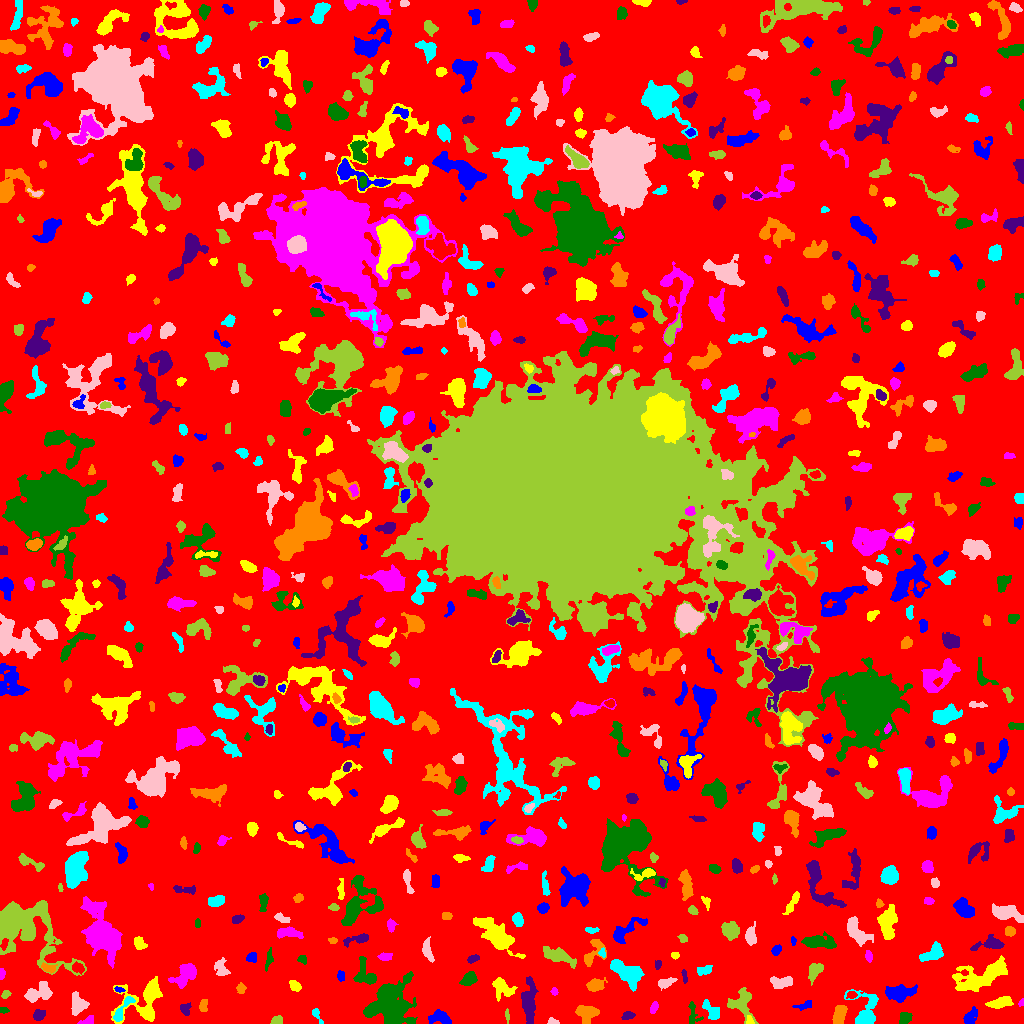

The table this chart was drawn from, first rows:
ID, X, Y, A, B, theta, total_flux, mu_max, mu_median, mu_mean, R_fwhm, R_e, R10, R90, x_start, x_end, y_start, y_end, area, greylevel
0, 512.5, 513.6, 303, 296.8, 1.364, 1361722, 12.0, 1.0, 1.787, 75.61, 224.2, 83.36, 367.3, 0, 1023, 0, 1023, 761810, 1.787
1, 441, 5.573, 5.583, 2.937, -0.2368, 848.0, 10.0, 3.0, 3.624, 4.918, 4.514, 1.693, 7.203, 428, 451, 0, 14, 234, 7.624
2, 749.7, 2.367, 2.186, 1.514, -1.238, 128.0, 6.0, 2.0, 2.169, 2.585, 2.034, 0.7979, 3.478, 746, 754, 0, 8, 59, 10.17
3, 87.18, 2.6, 4.166, 1.917, 0.3497, 175.0, 5.0, 2.0, 1.823, 2.034, 3.241, 0.9772, 4.951, 77, 93, 0, 8, 96, 8.823
4, 905.2, 5.629, 2.971, 2.673, 0.1689, 367.0, 6.0, 2.0, 2.719, 4.618, 3.523, 1.382, 5.585, 899, 912, 0, 11, 135, 6.719
5, 627.8, 8.0, 3.275, 1.854, 0.2543, 254.0, 6.0, 3.0, 2.646, 4.029, 3.09, 1.128, 4.754, 621, 635, 4, 12, 96, 6.646
6, 839.5, 9.329, 5.122, 2.675, 1.266, 945.0, 9.0, 4.0, 4.219, 5.836, 4.787, 1.871, 7.225, 832, 847, 0, 18, 224, 8.219
7, 316.8, 8.744, 4.758, 1.646, -1.056, 238.0, 6.0, 3.0, 2.705, 3.785, 2.877, 0.9772, 4.549, 312, 323, 0, 15, 88, 7.705
8, 553, 1.664, 2.915, 1.473, -0.1617, 125.0, 4.0, 2.0, 2.016, 3.568, 2.459, 0.9772, 3.909, 547, 559, 0, 6, 62, 6.016
9, 276.3, 3.087, 3.15, 1.964, 0.2792, 277.0, 6.0, 3.0, 3.011, 4.406, 3.038, 1.128, 4.618, 270, 282, 0, 8, 92, 8.011
10, 338.7, 7.39, 7.479, 4.867, -0.04185, 1596, 10.0, 4.0, 4.211, 6.676, 5.917, 2.326, 9.608, 328, 355, 0, 19, 379, 7.211
11, 970, 6.405, 4.663, 2.674, 1.033, 370.0, 4.0, 2.0, 2.126, 6.18, 4.146, 1.693, 6.507, 963, 977, 0, 17, 174, 6.126
12, 143.9, 23.59, 13.29, 9.552, 0.6535, 3211, 12.0, 3.0, 3.93, 7.203, 8.649, 3.09, 14.22, 111, 162, 0, 47, 817, 6.93
13, 653.8, 16.47, 2.536, 1.267, 1.278, 73.0, 4.0, 1.0, 0.8588, 2.185, 1.954, 0.5642, 3.478, 650, 658, 10, 22, 85, 5.859
14, 3.67, 13.3, 2.105, 1.547, -0.08172, 91.0, 3.0, 1.0, 1.685, 2.877, 2.257, 0.9772, 3.7, 0, 9, 10, 16, 54, 5.685
15, 38.66, 8.228, 2.83, 2.26, 0.4585, 464.0, 9.0, 3.0, 3.772, 3.949, 3.192, 1.262, 5.109, 33, 45, 3, 14, 123, 7.772
16, 587, 10.55, 5.114, 3.811, 0.01922, 1054, 9.0, 3.0, 3.513, 5.262, 4.886, 1.871, 8.058, 575, 599, 0, 18, 300, 7.513
17, 712, 12.23, 5.787, 2.934, -0.8764, 583.0, 8.0, 3.0, 2.776, 4.754, 4.334, 1.596, 6.794, 702, 719, 4, 24, 210, 6.776
18, 78.37, 18.82, 4.627, 3.884, -1.473, 969.0, 8.0, 3.0, 3.616, 6.232, 4.918, 1.954, 7.899, 71, 89, 8, 32, 268, 8.616
19, 507.1, 8.272, 3.367, 0.9983, -1.486, 103.0, 4.0, 2.0, 1.907, 3.241, 2.326, 0.7979, 3.656, 505, 509, 0, 15, 54, 5.907
20, 276.9, 26.25, 6.52, 3.237, -1.149, 1164, 9.0, 4.0, 3.767, 6.383, 5.323, 2.034, 8.215, 270, 287, 13, 39, 309, 7.767
21, 803.4, 17.73, 5.106, 1.817, 0.2386, 182.0, 3.0, 2.0, 1.64, 4.334, 3.432, 1.382, 5.293, 792, 811, 13, 23, 111, 5.64
22, 1000, 20.66, 6.255, 2.447, 0.1978, 966.0, 8.0, 4.0, 4.146, 6.628, 4.983, 1.954, 7.569, 985, 1013, 15, 27, 233, 7.146
23, 1021, 20.92, 1.902, 1.156, 1.169, 62.0, 3.0, 2.0, 1.632, 2.764, 1.871, 0.7979, 2.764, 1018, 1023, 17, 25, 38, 9.632
24, 693, 9.15, 6.412, 3.207, -1.431, 233.0, 3.0, 1.0, 1.503, 4.687, 3.989, 1.493, 6.308, 688, 703, 0, 22, 155, 5.503
25, 185.1, 14.55, 2.947, 2.448, -1.338, 271.0, 5.0, 2.0, 2.441, 3.989, 3.29, 1.262, 5.078, 180, 191, 8, 21, 111, 6.441
26, 203.5, 17.74, 3.255, 1.917, 1.38, 196.0, 4.0, 2.0, 1.98, 4.583, 3.141, 1.262, 4.583, 199, 207, 12, 24, 99, 6.98
27, 122.2, 13.87, 8.87, 2.125, 0.9802, 461.0, 6.0, 2.0, 2.317, 5.109, 4.26, 1.693, 6.747, 113, 135, 2, 27, 199, 9.317
28, 38.9, 30.23, 7.217, 3.61, 0.3385, 1186, 9.0, 3.0, 3.379, 5.836, 5.441, 2.111, 8.795, 24, 52, 21, 42, 351, 7.379
29, 5.613, 29.2, 2.229, 1.696, 0.6653, 181.0, 5.0, 3.0, 2.701, 3.338, 2.459, 0.9772, 3.827, 1, 11, 25, 33, 67, 6.701
30, 851.5, 28.49, 2.161, 1.635, 0.1009, 90.0, 3.0, 1.0, 1.25, 2.985, 2.394, 0.7979, 3.742, 846, 857, 25, 32, 72, 8.25
31, 897.3, 30.42, 7.088, 3.604, 0.07409, 1333, 11.0, 3.0, 3.436, 4.478, 5.67, 2.034, 9.305, 885, 917, 21, 39, 388, 7.436
32, 501.8, 35.14, 5.832, 4.468, -0.7461, 1129, 8.0, 4.0, 3.801, 7.047, 5.642, 2.185, 8.667, 492, 517, 22, 46, 297, 6.801
33, 554, 32.0, 1.909, 1.525, -1.118, 102.0, 5.0, 2.0, 2.0, 2.326, 2.111, 0.7979, 3.385, 550, 558, 28, 36, 51, 7.0
34, 390.1, 19.4, 11.33, 10.53, 0.6833, 7469, 13.0, 5.0, 5.216, 12.1, 11.71, 4.583, 18.55, 363, 417, 0, 52, 1432, 8.216
35, 528.7, 21.62, 10.84, 3.191, 1.57, 1759, 8.0, 3.0, 3.665, 8.368, 6.864, 2.646, 10.94, 521, 538, 0, 47, 480, 6.665
36, 240.9, 35, 2.486, 1.896, 1.56, 214.0, 6.0, 2.0, 2.488, 3.568, 2.646, 0.9772, 4.334, 236, 246, 30, 41, 86, 7.488
37, 865, 11.53, 10, 6.655, -1.466, 2054, 11.0, 3.0, 4.158, 6.206, 6.482, 2.523, 10.97, 844, 878, 0, 34, 494, 7.158
38, 666.2, 40.84, 4.681, 2.068, 0.3314, 501.0, 7.0, 4.0, 3.432, 4.951, 3.909, 1.596, 5.863, 658, 677, 33, 46, 146, 7.432
39, 741.3, 20.14, 7.266, 6.181, -1.212, 1243, 8.0, 3.0, 3.01, 7.069, 6.155, 2.257, 9.624, 727, 758, 0, 36, 413, 7.01
40, 934.3, 32.2, 4.338, 2.22, -0.01942, 482.0, 7.0, 3.0, 3.213, 4.442, 3.909, 1.493, 6.024, 927, 945, 27, 38, 150, 7.213
41, 119, 33.69, 2.522, 1.241, -0.2224, 132.0, 5.0, 3.0, 2.588, 2.932, 2.257, 0.9772, 3.432, 114, 125, 31, 37, 51, 8.588
42, 295, 37.11, 2.601, 2.128, -0.6497, 373.0, 9.0, 3.0, 3.301, 3.338, 2.932, 1.128, 4.787, 289, 301, 32, 43, 113, 8.301
43, 185.3, 48.37, 7.097, 3.963, 0.8092, 1219, 7.0, 3.0, 3.183, 7.092, 5.997, 2.326, 9.373, 168, 196, 35, 60, 383, 7.183
44, 469.6, 45, 3.596, 2.672, 0.6076, 675.0, 9.0, 3.0, 3.649, 4.478, 3.827, 1.493, 6.206, 459, 477, 38, 52, 185, 7.649
45, 684.3, 47.57, 3.811, 1.235, -1.406, 110.0, 4.0, 2.0, 1.667, 3.432, 2.646, 0.9772, 4.068, 681, 687, 40, 54, 66, 7.667
46, 594.9, 38.16, 3.505, 2.619, 0.2343, 748.0, 10.0, 3.0, 3.759, 4.886, 3.827, 1.493, 6.129, 586, 607, 32, 46, 199, 8.759
47, 627.2, 50.11, 9.102, 4.544, -0.6514, 2617, 13.0, 5.0, 4.837, 6.283, 7.442, 2.821, 11.52, 610, 644, 32, 64, 541, 7.837
48, 781.6, 41.66, 6.131, 2.785, 0.01945, 458.0, 5.0, 2.0, 2.027, 4.583, 4.583, 1.693, 7.313, 770, 792, 35, 47, 226, 6.027
49, 815, 53.11, 4.466, 2.729, 0.9862, 599.0, 10.0, 2.0, 2.922, 3.785, 4.029, 1.382, 6.604, 808, 823, 38, 60, 205, 6.922
50, 77.91, 55.61, 3.18, 2.272, -0.4544, 262.0, 5.0, 2.0, 2.319, 3.909, 3.385, 1.382, 5.202, 72, 84, 49, 62, 113, 8.319
51, 340.8, 47.71, 2.537, 1.741, -1.522, 153.0, 5.0, 2.0, 2.013, 2.646, 2.585, 0.9772, 4.297, 337, 344, 42, 53, 76, 6.013
52, 981.7, 47.44, 14.94, 5.318, 0.3559, 3300, 11.0, 3.0, 3.552, 8.292, 8.759, 3.29, 14.08, 952, 1007, 32, 68, 929, 7.552
53, 1.678, 49.78, 2.576, 1.356, 1.549, 143.0, 5.0, 3.0, 2.424, 3.09, 2.394, 0.9772, 3.568, 0, 5, 44, 55, 59, 7.424
54, 365.4, 48.56, 7.222, 5.039, -1.08, 1149, 9.0, 3.0, 3.613, 5.015, 5.698, 2.034, 8.956, 353, 376, 39, 67, 318, 6.613
55, 657.9, 59.29, 2.445, 1.662, 1.441, 163.0, 5.0, 3.0, 2.763, 3.192, 2.523, 0.9772, 3.868, 655, 661, 54, 63, 59, 6.763
56, 48.46, 55.39, 3.896, 2.067, -0.2255, 245.0, 6.0, 2.0, 2.188, 3.568, 3.385, 1.262, 5.171, 41, 57, 50, 61, 112, 8.188
57, 703.5, 52.85, 4.027, 1.944, 0.267, 301.0, 6.0, 2.0, 2.37, 4.029, 3.241, 1.262, 5.171, 697, 712, 48, 58, 127, 7.37
58, 221, 55.61, 4.91, 2.946, -1.323, 429.0, 4.0, 2.0, 2.319, 6.257, 4.222, 1.784, 6.531, 214, 230, 48, 66, 185, 6.319
59, 558.4, 67.65, 8.07, 2.9, -0.3442, 1038, 9.0, 2.0, 2.813, 4.853, 5.47, 2.034, 8.956, 543, 576, 55, 77, 369, 6.813
... 686 more rows
